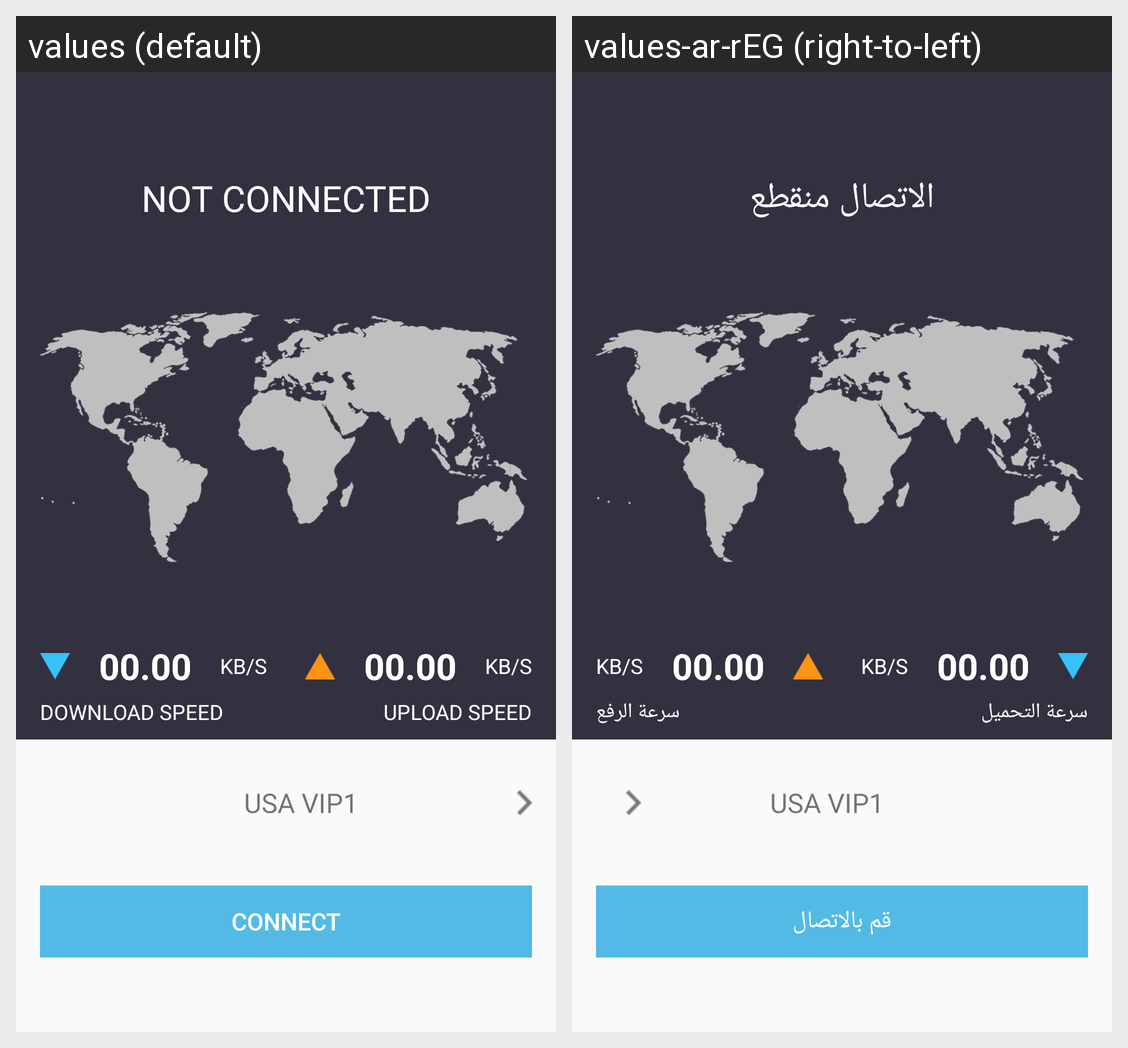

Locale-by-locale string values for the Android screen shown in this grid:
Android screen res/layout/activity_main.xml rendered under 2 locales, left to right: values (default), values-ar-rEG (right-to-left). Device: Nexus 5 (rendered at 1080×1920; each locale shown at half size, 540×960, under a caption strip naming it); theme AppTheme.NoActionBar.
Strings drawn on this screen, with the default value and each locale's value (text and hints the layout hard-codes, and strings that could not be matched under every locale, appear in the picture but are not listed):

main_text_disconnected
  values: NOT CONNECTED
  values-ar-rEG: الاتصال منقطع

main_text_download_speed
  values: DOWNLOAD SPEED
  values-ar-rEG: سرعة التحميل

main_text_upload_speed
  values: UPLOAD SPEED
  values-ar-rEG: سرعة الرفع

main_text_default_server_title
  values: USA VIP1
  values-ar-rEG: USA VIP1

main_text_btn_connect
  values: CONNECT
  values-ar-rEG: قم بالاتصال
